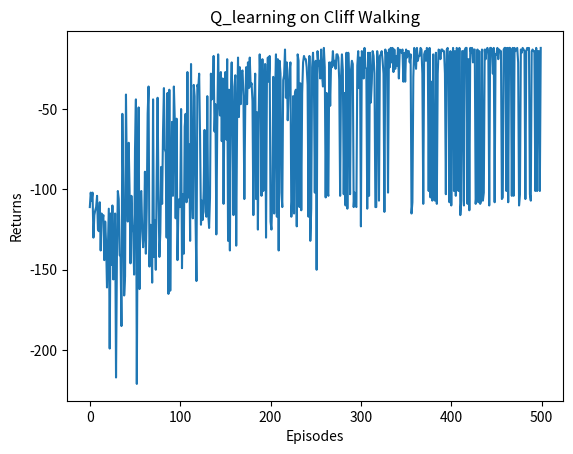

Write the Python code that produced this figure.
#在这里我们开始model-free的方法复现
#model-free的经典方法是蒙特卡洛采样 在采样得到轨迹后 使用这条轨迹的G(t)来更新这个路径上结点的V function
#这会带来两个问题：首先是蒙特卡洛虽然是无偏估计 可以收敛到正确的Value iteration结果上，但是它的随机性过强 方差太大
#为了解决这个误差 我们引入了重要性估计 但是另外的，蒙特卡罗方法的高训练开销无法解决

#高训练开销的本质是每次得到一条完整的序列后才能进行一次更新，这极大增加了训练开销
#时序差分算法正是诞生于这种背景下，它每次只走一步，根据这一步的R和终点的V function来更新起点的V function
#不难想象，这会带来巨大的bias，但它的训练开销小了一个量级 因此是一个值得纪念的算法

#在这里我们实现了两种时序差分算法，分别是on-policy的SARSA和off-policy的Q-learning
#他们最主要的区别是抵达终点后，执行第二个action开始下一次迭代时，使用的是更新前的策略（on-policy）还是更新后的策略(Q-learning)
#这里有一个翻译梗 on-policy常常被称作在线学习 在线的意思是它不能开挂 必须使用当前策略选择第二个动作 就像你玩原神不能改自己账户的原石数量一样 因为你联网了
#而off-policy常常被称作离线学习 这与它的行为不谋而合 Q-learning本质上是对Q的价值迭代 可以称作Q-iteration，他在选择动作时选择的是事实上让Q增长最大的，而不是他的策略里认为应该在这个state选择的
#你看 前辈们管这个随机应变听调不听宣的叫“离线学习”是不是很合理
import matplotlib.pyplot as plt
import numpy as np
import time
from tqdm import tqdm  # tqdm是显示循环进度条的库


class CliffWalkingEnv:
    def __init__(self, ncol, nrow):
        self.nrow = nrow
        self.ncol = ncol
        self.x = 0  # 记录当前智能体位置的横坐标
        self.y = self.nrow - 1  # 记录当前智能体位置的纵坐标

    def step(self, action):  # 外部调用这个函数来改变当前位置
        # 4种动作, change[0]:上, change[1]:下, change[2]:左, change[3]:右。坐标系原点(0,0)
        # 定义在左上角
        change = [[0, -1], [0, 1], [-1, 0], [1, 0]]
        self.x = min(self.ncol - 1, max(0, self.x + change[action][0]))
        self.y = min(self.nrow - 1, max(0, self.y + change[action][1]))
        next_state = self.y * self.ncol + self.x
        reward = -1
        done = False
        if self.y == self.nrow - 2 and self.x > 0:  # 下一个位置在悬崖或者目标
            done = True
            if self.x != self.ncol - 1:
                reward = -100
        return next_state, reward, done

    def reset(self):  # 回归初始状态,坐标轴原点在左上角
        self.x = 0
        self.y = self.nrow - 1
        return self.y * self.ncol + self.x

class SARSA:
    def __init__(self,n_col,n_row,alpha,epsilon,gamma,n_action = 4):
        self.Q_table = np.zeros([n_row*n_col, n_action])
        self.n_action = n_action
        self.alpha = alpha#学习率
        self.gamma = gamma#折扣因子
        self.epsilon = epsilon#epsilon贪婪策略 小于某临界时使用随即策略 大于某临界时使用贪婪策略

    def take_action(self,state):
        if np.random.random() < self.epsilon:
            action = np.random.randint(self.n_action)
        else:
            action = np.argmax(self.Q_table[state])
        return action
    
    def update(self,s0,a0,r0,s1,a1):
        td_error = r0 + self.gamma* self.Q_table[s1,a1] - self.Q_table[s0,a0]
        self.Q_table[s0,a0] += self.alpha * td_error

class Q_learning:
    def __init__(self,n_col,n_row,alpha,epsilon,gamma,n_action = 4):
        self.Q_table = np.zeros([n_row * n_col,n_action])
        self.n_action = n_action
        self.alpha = alpha
        self.gamma = gamma
        self.epsilon = epsilon

    def take_action(self, state):
        if np.random.random() < self.epsilon:
            action = np.random.randint(self.n_action)
        else:
            #遍历这个state的下一个state 找出最大的Q对应的action
            action = np.argmax(self.Q_table[state])
        return action
    def update(self,s0,a0,r0,s1):
        Q_sota = self.Q_table[s1].max()
        td_error = r0 + self.gamma * Q_sota- self.Q_table[s0,a0]
        self.Q_table[s0,a0] += self.alpha * td_error
ncol = 12
nrow = 4
env = CliffWalkingEnv(ncol, nrow)
np.random.seed(time.localtime())
epsilon = 0.1
alpha = 0.1
gamma = 0.9
agent = Q_learning(ncol, nrow, epsilon, alpha, gamma)
num_episodes = 500  # 智能体在环境中运行的序列的数量

return_list = []  # 记录每一条序列的回报
for i in range(10):  # 显示10个进度条
    # tqdm的进度条功能
    with tqdm(total=int(num_episodes / 10), desc='Iteration %d' % i) as pbar:
        for i_episode in range(int(num_episodes / 10)):  # 每个进度条的序列数
            episode_return = 0
            state = env.reset()
            action = agent.take_action(state)
            done = False
            while not done:
                action = agent.take_action(state)
                next_state, reward, done = env.step(action)
                episode_return += reward  # 这里回报的计算不进行折扣因子衰减
                agent.update(state, action, reward, next_state)
                state = next_state
            return_list.append(episode_return)
            if (i_episode + 1) % 10 == 0:  # 每10条序列打印一下这10条序列的平均回报
                pbar.set_postfix({
                    'episode':
                    '%d' % (num_episodes / 10 * i + i_episode + 1),
                    'return':
                    '%.3f' % np.mean(return_list[-10:])
                })
            pbar.update(1)

episodes_list = list(range(len(return_list)))
plt.plot(episodes_list, return_list)
plt.xlabel('Episodes')
plt.ylabel('Returns')
plt.title('Q_learning on {}'.format('Cliff Walking'))
plt.savefig('./1.png')

def print_agent(agent, env, action_meaning, disaster=[], end=[]):
    for i in range(env.nrow):
        for j in range(env.ncol):
            if (i * env.ncol + j) in disaster:
                print('****', end=' ')
            elif (i * env.ncol + j) in end:
                print('EEEE', end=' ')
            else:
                Q_max = np.max(agent.Q_table[i*env.ncol + j])
                a = [0 for _ in range(agent.n_action)]
                for k in range(agent.n_action):
                    if agent.Q_table[i * env.ncol + j,k] == Q_max:
                        a[k] = 1
                pi_str = ''
                for k in range(len(action_meaning)):
                    pi_str += action_meaning[k] if a[k] > 0 else 'o'
                print(pi_str, end=' ')
        print()


action_meaning = ['^', 'v', '<', '>']
print('Q_learning算法最终收敛得到的策略为：')
print_agent(agent, env, action_meaning, list(range(25, 35)), [35])
